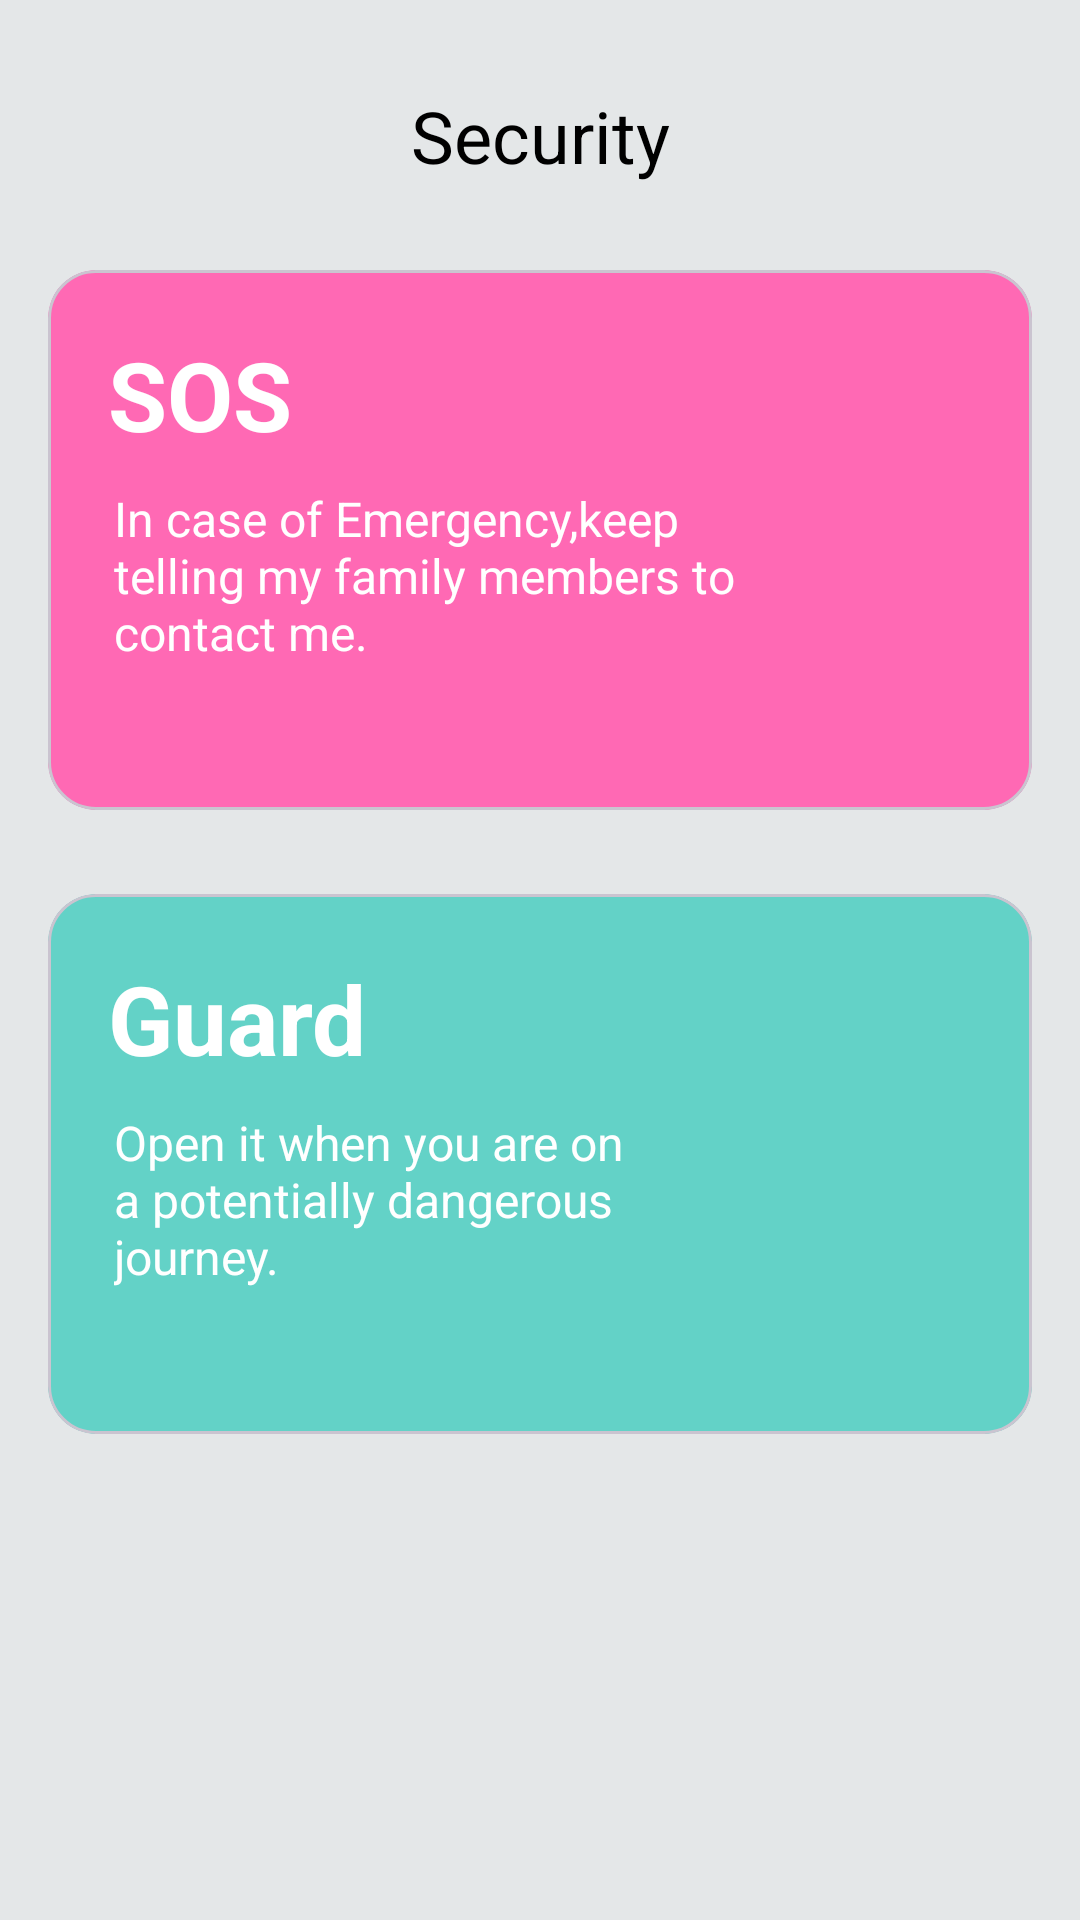

This screen was rendered from an Android layout file. Write that file and the resources it references.
<!-- AndroidManifest.xml: application theme Theme.LocateMate -->
<!-- res/layout/fragment_guard.xml -->
<?xml version="1.0" encoding="utf-8"?>
<androidx.constraintlayout.widget.ConstraintLayout xmlns:android="http://schemas.android.com/apk/res/android"
    xmlns:app="http://schemas.android.com/apk/res-auto"
    xmlns:tools="http://schemas.android.com/tools"
    android:layout_width="match_parent"
    android:layout_height="match_parent"
    android:background="#e4e7e8">

    <TextView
        android:id="@+id/Security"
        android:layout_width="wrap_content"
        android:layout_height="wrap_content"
        android:elevation="8dp"
        android:text="Security"
        android:textColor="@color/black"
        android:textSize="24sp"
        app:layout_constraintBottom_toTopOf="@+id/pink_card"
        app:layout_constraintEnd_toEndOf="parent"
        app:layout_constraintStart_toStartOf="parent"
        app:layout_constraintTop_toTopOf="parent"
        tools:ignore="MissingConstraints" />

    <com.google.android.material.card.MaterialCardView
        android:id="@+id/pink_card"
        android:layout_width="match_parent"
        android:layout_height="180dp"
        android:layout_marginStart="16dp"
        android:layout_marginTop="90dp"
        android:layout_marginEnd="16dp"
        android:elevation="16dp"
        app:cardBackgroundColor="#FF69B4"
        app:cardCornerRadius="16dp"
        app:layout_constraintTop_toTopOf="parent">

        <TextView
            android:id="@+id/Sos"
            android:layout_width="wrap_content"
            android:layout_height="wrap_content"
            android:layout_margin="20dp"
            android:elevation="8dp"
            android:text="SOS"
            android:textColor="@color/white"
            android:textSize="32sp"
            android:textStyle="bold" />

        <TextView
            android:id="@+id/Text_sos"
            android:layout_width="210dp"
            android:layout_height="wrap_content"
            android:layout_marginLeft="22dp"
            android:layout_marginTop="72dp"
            android:text="In case of Emergency,keep telling my family members to contact me. "
            android:textColor="@color/white"
            android:textSize="16sp" />

        <ImageView
            android:id="@+id/img_sos"
            android:layout_width="99dp"
            android:layout_height="99dp"
            android:layout_marginStart="265dp"
            android:layout_marginTop="40dp"
            android:src="@drawable/help" />

    </com.google.android.material.card.MaterialCardView>

    <com.google.android.material.card.MaterialCardView
        android:id="@+id/green_card"
        android:layout_width="match_parent"
        android:layout_height="180dp"
        android:layout_marginStart="16dp"
        android:layout_marginTop="28dp"
        android:layout_marginEnd="16dp"
        android:elevation="16dp"
        app:cardBackgroundColor="#63d2c7"
        app:cardCornerRadius="16dp"
        app:layout_constraintTop_toBottomOf="@id/pink_card">

        <TextView
            android:id="@+id/Guard"
            android:layout_width="wrap_content"
            android:layout_height="wrap_content"
            android:layout_margin="20dp"
            android:elevation="8dp"
            android:text="Guard"
            android:textColor="@color/white"
            android:textSize="32sp"
            android:textStyle="bold" />

        <TextView
            android:id="@+id/Text_guard"
            android:layout_width="210dp"
            android:layout_height="wrap_content"
            android:layout_marginLeft="22dp"
            android:layout_marginTop="72dp"
            android:text="Open it when you are on a potentially dangerous journey."
            android:textColor="@color/white"
            android:textSize="16sp" />

        <ImageView
            android:id="@+id/img_guard"
            android:layout_width="99dp"
            android:layout_height="99dp"
            android:layout_marginStart="265dp"
            android:layout_marginTop="40dp"
            android:src="@drawable/security" />
    </com.google.android.material.card.MaterialCardView>




</androidx.constraintlayout.widget.ConstraintLayout>
<!-- resources referenced by this layout -->
<resources>
  <style name="Theme.LocateMate" parent="Base.Theme.LocateMate" />
  <style name="Base.Theme.LocateMate" parent="Theme.Material3.DayNight.NoActionBar">
          <item name="android:statusBarColor">@color/black</item>
      </style>
  <!-- not gathered from this repository: default colours our renderer supplied (Android Studio template values) -->
  <color name="black">#FF000000</color>
  <color name="white">#FFFFFFFF</color>
</resources>
